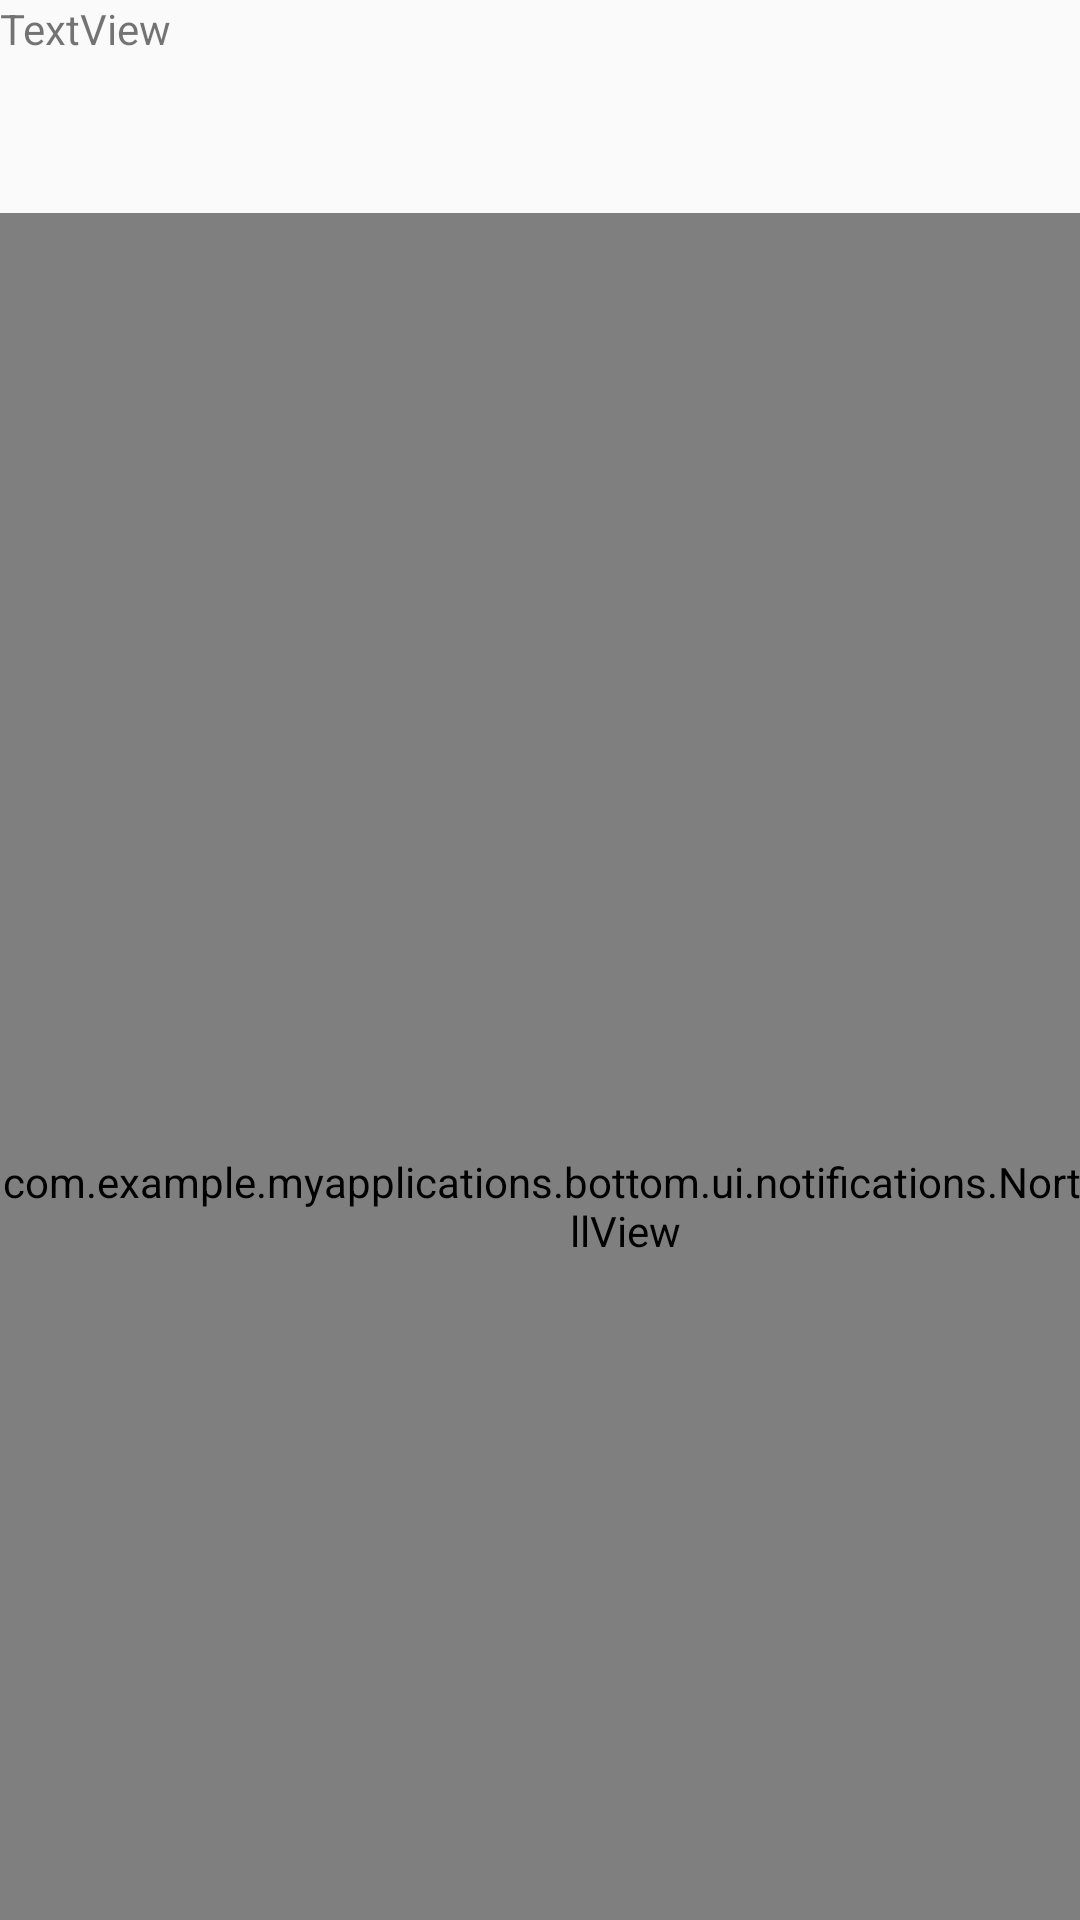

Layout XML and referenced resources for this Android screen:
<!-- AndroidManifest.xml: application theme AppTheme -->
<!-- res/layout/activity_myself.xml -->
<?xml version="1.0" encoding="utf-8"?>
<androidx.constraintlayout.widget.ConstraintLayout xmlns:android="http://schemas.android.com/apk/res/android"
    xmlns:app="http://schemas.android.com/apk/res-auto"
    xmlns:tools="http://schemas.android.com/tools"
    android:layout_width="match_parent"
    android:layout_height="match_parent"
    tools:context=".bottom.ui.notifications.myselfActivity">

    <TextView
        android:id="@+id/textView10"
        android:layout_width="409dp"
        android:layout_height="71dp"
        android:text="TextView"
        app:layout_constraintEnd_toEndOf="parent"
        app:layout_constraintHorizontal_bias="0.0"
        app:layout_constraintStart_toStartOf="parent"
        app:layout_constraintTop_toTopOf="parent" />

    <LinearLayout
        android:id="@+id/title"
        android:layout_width="420dp"
        android:layout_height="50dp"
        android:orientation="horizontal"
        android:visibility="invisible"
        android:background="#FFFFFF"
        app:layout_constraintEnd_toEndOf="parent"
        app:layout_constraintHorizontal_bias="0.0"
        app:layout_constraintStart_toStartOf="parent"
        app:layout_constraintTop_toBottomOf="@+id/textView10">

        <Button
            android:id="@+id/button9"
            android:layout_width="wrap_content"
            android:layout_height="wrap_content"
            android:layout_weight="1"
            android:background="#FFFFFF"
            android:text="个人中心" />

        <Button
            android:id="@+id/button8"
            android:layout_width="wrap_content"
            android:layout_height="wrap_content"
            android:layout_weight="1"
            android:background="#FFFFFF"
            android:text="我的课程" />

        <Button
            android:id="@+id/button7"
            android:layout_width="wrap_content"
            android:layout_height="wrap_content"
            android:layout_weight="1"
            android:background="#FFFFFF"
            android:text="我的消息" />
    </LinearLayout>

    <com.example.myapplications.bottom.ui.notifications.NorthernScrollView
        android:id="@+id/northernScrollView"
        android:layout_width="417dp"
        android:layout_height="662dp"
        app:layout_constraintStart_toStartOf="parent"
        app:layout_constraintTop_toBottomOf="@+id/textView10">

        <LinearLayout
            android:layout_width="match_parent"
            android:layout_height="match_parent"
            android:orientation="vertical">

            <ImageView
                android:id="@+id/view1"
                android:layout_width="match_parent"
                android:layout_height="180dp"
                android:scaleType="centerCrop"
                android:src="@drawable/p1" />

            <LinearLayout
                android:id="@+id/view2"
                android:layout_width="420dp"
                android:layout_height="50dp"
                android:orientation="horizontal">

                <Button
                    android:id="@+id/button5"
                    android:layout_width="wrap_content"
                    android:layout_height="wrap_content"
                    android:layout_weight="1"
                    android:background="#FFFFFF"
                    android:text="个人中心" />

                <Button
                    android:id="@+id/button4"
                    android:layout_width="wrap_content"
                    android:layout_height="wrap_content"
                    android:layout_weight="1"
                    android:background="#FFFFFF"
                    android:text="我的课程" />

                <Button
                    android:id="@+id/button3"
                    android:layout_width="wrap_content"
                    android:layout_height="wrap_content"
                    android:layout_weight="1"
                    android:background="#FFFFFF"
                    android:text="我的消息" />
            </LinearLayout>

            <TextView
                android:id="@+id/textView11"
                android:layout_width="match_parent"
                android:layout_height="11dp"
                android:background="#DCDCDC"
                android:text=" " />

            <Button
                android:id="@+id/button13"
                android:layout_width="match_parent"
                android:layout_height="70dp"
                android:background="#FFFFFF"
                android:gravity="center_vertical"
                android:text="  修改信息" />

            <Button
                android:id="@+id/button14"
                android:layout_width="match_parent"
                android:layout_height="70dp"
                android:background="#FFFFFF"
                android:gravity="center_vertical"
                android:text="  个性签名" />

            <Button
                android:id="@+id/button15"
                android:layout_width="match_parent"
                android:layout_height="70dp"
                android:background="#FFFFFF"
                android:gravity="center_vertical"
                android:text="  修改密码" />

            <TextView
                android:id="@+id/textView15"
                android:layout_width="match_parent"
                android:layout_height="12dp"
                android:background="#DCDCDC"
                android:text=" " />

            <Button
                android:id="@+id/button16"
                android:layout_width="match_parent"
                android:layout_height="70dp"
                android:background="#FFFFFF"
                android:gravity="center_vertical"
                android:text="  我的足迹" />

            <Button
                android:id="@+id/button17"
                android:layout_width="match_parent"
                android:layout_height="70dp"
                android:background="#FFFFFF"
                android:gravity="center_vertical"
                android:text="  我的钱包" />

            <Button
                android:id="@+id/button18"
                android:layout_width="match_parent"
                android:layout_height="70dp"
                android:background="#FFFFFF"
                android:gravity="center_vertical"
                android:text="  意见反馈" />

            <TextView
                android:id="@+id/textView28"
                android:layout_width="match_parent"
                android:layout_height="12dp"
                android:background="#DCDCDC"
                android:text=" " />

            <TextView
                android:id="@+id/textView18"
                android:layout_width="match_parent"
                android:layout_height="104dp"
                android:background="#FFFFFF"
                android:text=" " />

            <Button
                android:id="@+id/button19"
                android:layout_width="match_parent"
                android:layout_height="83dp"
                android:background="#FF0000"
                android:textColor="#FFFFFF"
                android:text="退出登录" />

            <TextView
                android:id="@+id/textView22"
                android:layout_width="match_parent"
                android:layout_height="127dp"
                android:background="#FFFFFF"
                android:text=" " />


        </LinearLayout>
    </com.example.myapplications.bottom.ui.notifications.NorthernScrollView>


</androidx.constraintlayout.widget.ConstraintLayout>
<!-- resources referenced by this layout -->
<resources>
  <style name="AppTheme" parent="Theme.AppCompat.Light.DarkActionBar">
          
          <item name="colorPrimary">@color/colorPrimary</item>
          <item name="colorPrimaryDark">@color/colorPrimaryDark</item>
          <item name="colorAccent">@color/colorAccent</item>
          <item name="actionBarSize">0.5dip</item>
      </style>
  <!-- not gathered from this repository: default colours our renderer supplied (Android Studio template values) -->
  <color name="colorPrimary">#FF6200EE</color>
  <color name="colorPrimaryDark">#FF3700B3</color>
  <color name="colorAccent">#FF03DAC5</color>
</resources>
